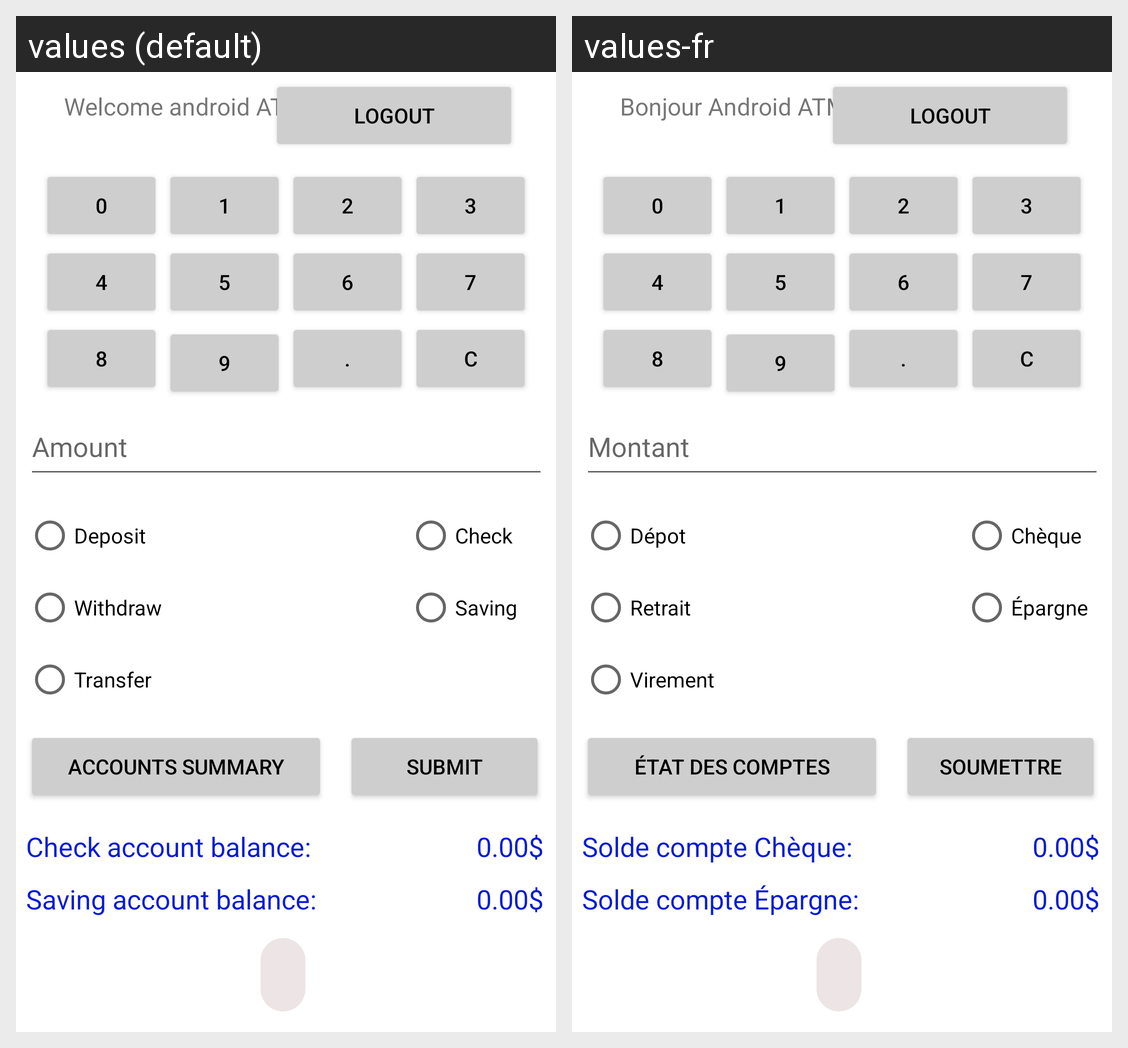

The same Android screen rendered under two of its app's locales, left to right. List the strings drawn on it with the default value and each locale's translation.
Android screen res/layout/activity_atm.xml rendered under 2 locales, left to right: values (default), values-fr. Device: Nexus 5 (rendered at 1080×1920; each locale shown at half size, 540×960, under a caption strip naming it); theme Theme.AtmSimulator.
Strings drawn on this screen, with the default value and each locale's value (text and hints the layout hard-codes, and strings that could not be matched under every locale, appear in the picture but are not listed):

default_monetary_value
  values: 0.00$
  values-fr: 0.00$

atm_activity_textView_saving
  values: Saving account balance:
  values-fr: Solde compte Épargne:

atm_activity_button_clear
  values: c
  values-fr: c

atm_activity_button_9
  values: 9
  values-fr: 9

atm_activity_button_dot
  values: .
  values-fr: .

atm_activity_button_8
  values: 8
  values-fr: 8

atm_activity_button_6
  values: 6
  values-fr: 6

atm_activity_button_5
  values: 5
  values-fr: 5

atm_activity_button_7
  values: 7
  values-fr: 7

atm_activity_button_4
  values: 4
  values-fr: 4

atm_activity_button_1
  values: 1
  values-fr: 1

atm_activity_button_2
  values: 2
  values-fr: 2

atm_activity_button_3
  values: 3
  values-fr: 3

atm_activity_editTextInput_hint
  values: Amount
  values-fr: Montant

atm_activity_title
  values: Welcome android ATM
  values-fr: Bonjour Android ATM

atm_activity_button_logout
  values: LOGOUT
  values-fr: LOGOUT

atm_activity_button_0
  values: 0
  values-fr: 0

atm_activity_button_submit
  values: SUBMIT
  values-fr: SOUMETTRE

atm_activity_button_accountSummary
  values: Accounts summary
  values-fr: ÉTAT DES COMPTES

atm_activity_textView_check
  values: Check account balance:
  values-fr: Solde compte Chèque:

atm_activity_radioButton_check
  values: Check
  values-fr: Chèque

atm_activity_radioButton_saving
  values: Saving
  values-fr: Épargne

atm_activity_radioButton_deposit
  values: Deposit
  values-fr: Dépot

atm_activity_radioButton_withdraw
  values: Withdraw
  values-fr: Retrait

atm_activity_radioButton_transfert
  values: Transfer
  values-fr: Virement
